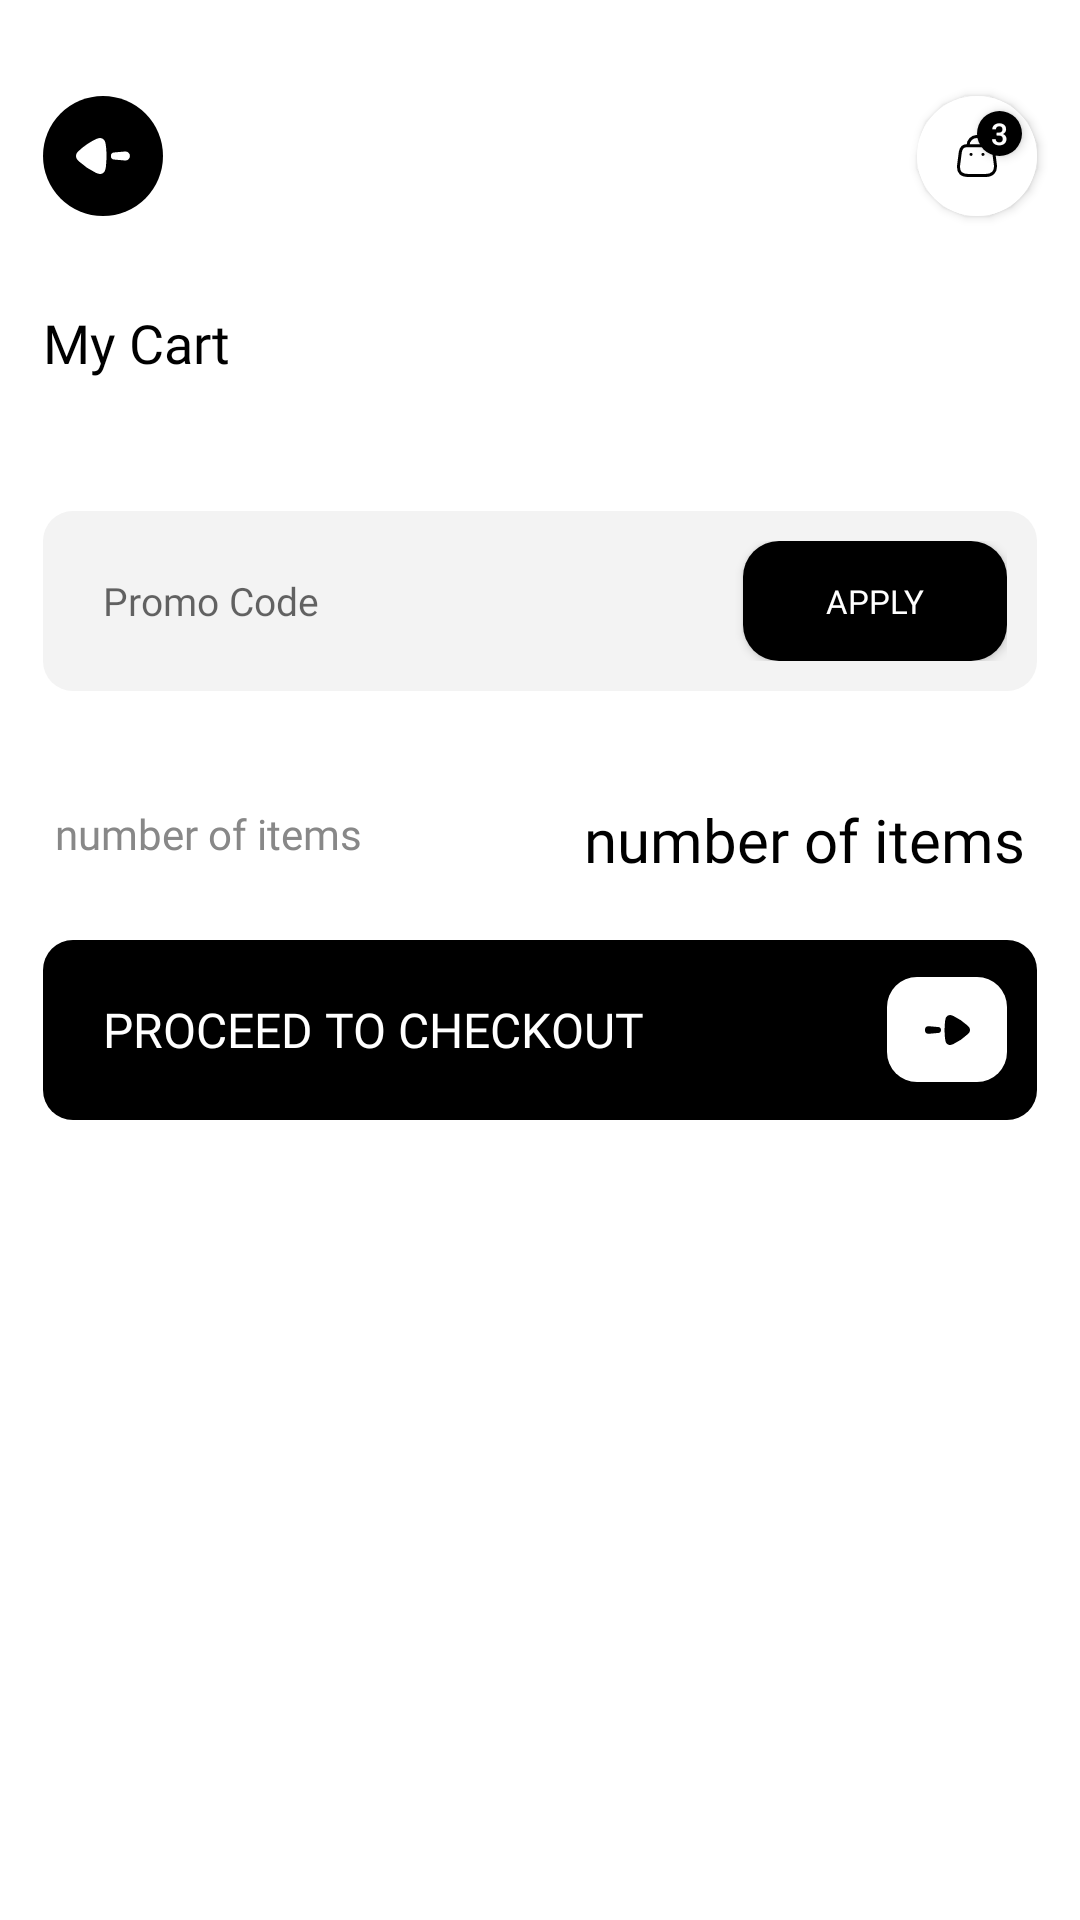

This screen was rendered from an Android layout file. Write that file and the resources it references.
<!-- AndroidManifest.xml: application theme Theme.EcommerceApp -->
<!-- res/layout/fragment_cart.xml -->
<?xml version="1.0" encoding="utf-8"?>
<layout xmlns:tools="http://schemas.android.com/tools"
    xmlns:android="http://schemas.android.com/apk/res/android"
    xmlns:app="http://schemas.android.com/apk/res-auto">

    <androidx.constraintlayout.widget.ConstraintLayout
        android:layout_width="match_parent"
        android:layout_height="match_parent">

        <androidx.constraintlayout.widget.Guideline
            android:id="@+id/guideline41"
            android:layout_width="wrap_content"
            android:layout_height="wrap_content"
            android:orientation="horizontal"
            app:layout_constraintGuide_percent="0.05" />

        <androidx.constraintlayout.widget.Guideline
            android:id="@+id/guideline42"
            android:layout_width="wrap_content"
            android:layout_height="wrap_content"
            android:orientation="vertical"
            app:layout_constraintGuide_percent="0.04" />

        <androidx.constraintlayout.widget.Guideline
            android:id="@+id/guideline43"
            android:layout_width="wrap_content"
            android:layout_height="wrap_content"
            android:orientation="vertical"
            app:layout_constraintGuide_percent="0.96" />

        <ImageButton
            android:id="@+id/backBtn"
            android:layout_width="@dimen/_40dp"
            android:layout_height="@dimen/_40dp"
            android:background="@drawable/circle_btn"
            android:padding="@dimen/_20dp"
            android:scaleType="center"
            android:src="@drawable/back_arrow"
            app:layout_constraintStart_toStartOf="@+id/guideline42"
            app:layout_constraintTop_toTopOf="@+id/guideline41"
            android:contentDescription="@string/back_button_image" />


        <androidx.cardview.widget.CardView
            android:layout_width="@dimen/_40dp"
            android:layout_height="@dimen/_40dp"
            app:cardCornerRadius="@dimen/_500dp"
            app:layout_constraintEnd_toStartOf="@+id/guideline43"
            app:layout_constraintTop_toTopOf="@+id/guideline41">

            <androidx.constraintlayout.widget.ConstraintLayout
                android:layout_width="match_parent"
                android:layout_height="match_parent">

                <ImageButton
                    android:id="@+id/cartNotification"
                    android:layout_width="match_parent"
                    android:layout_height="match_parent"
                    android:background="@color/white"
                    android:scaleType="centerInside"
                    android:src="@drawable/bag_noti"
                    app:layout_constraintBottom_toBottomOf="parent"
                    app:layout_constraintEnd_toEndOf="parent"
                    android:contentDescription="@string/cart_image" />

                <androidx.appcompat.widget.AppCompatButton
                    android:layout_width="@dimen/_15dp"
                    android:layout_height="@dimen/_15dp"
                    android:layout_marginTop="@dimen/_5dp"
                    android:layout_marginEnd="@dimen/_5dp"
                    android:background="@drawable/circle_btn"
                    android:text="@string/_3"
                    android:textColor="@color/white"
                    android:textSize="@dimen/_10sp"
                    app:layout_constraintEnd_toEndOf="@+id/cartNotification"
                    app:layout_constraintTop_toTopOf="@+id/cartNotification" />


            </androidx.constraintlayout.widget.ConstraintLayout>
        </androidx.cardview.widget.CardView>

        <androidx.core.widget.NestedScrollView
            android:layout_width="0dp"
            android:layout_height="0dp"
            android:fillViewport="true"
            android:layout_marginTop="@dimen/_30dp"
            app:layout_constraintBottom_toBottomOf="parent"
            app:layout_constraintEnd_toStartOf="@+id/guideline43"
            app:layout_constraintStart_toStartOf="@+id/guideline42"
            app:layout_constraintTop_toBottomOf="@+id/backBtn">

            <androidx.constraintlayout.widget.ConstraintLayout
                android:layout_width="match_parent"
                android:layout_height="match_parent">

                <TextView
                    android:id="@+id/textView11"
                    android:layout_width="wrap_content"
                    android:layout_height="wrap_content"
                    android:fontFamily="@font/montbold"
                    android:text="@string/my_cart"
                    android:textColor="@color/black"
                    android:textSize="@dimen/_18sp"
                    app:layout_constraintStart_toStartOf="parent"
                    app:layout_constraintTop_toTopOf="parent" />

                <androidx.recyclerview.widget.RecyclerView
                    android:id="@+id/cart_items_rv"
                    android:layout_width="0dp"
                    android:layout_height="wrap_content"
                    android:layout_marginTop="@dimen/_28dp"
                    android:overScrollMode="never"
                    app:layout_constraintEnd_toEndOf="parent"
                    app:layout_constraintHorizontal_bias="0.0"
                    app:layout_constraintStart_toStartOf="parent"
                    app:layout_constraintTop_toBottomOf="@+id/textView11" />
                
                <LinearLayout
                    android:id="@+id/linearLayout"
                    android:layout_width="0dp"
                    android:layout_height="@dimen/_60dp"
                    android:layout_marginTop="@dimen/_16dp"
                    android:background="@drawable/promocode_linearlayout"
                    android:orientation="horizontal"
                    android:padding="@dimen/_10dp"
                    app:layout_constraintEnd_toEndOf="parent"
                    app:layout_constraintStart_toStartOf="parent"
                    app:layout_constraintTop_toBottomOf="@+id/cart_items_rv">

                    <EditText
                        android:layout_width="0dp"
                        android:layout_height="wrap_content"
                        android:layout_gravity="center"
                        android:layout_weight="1"
                        android:background="@null"
                        android:fontFamily="@font/montreglaur"
                        android:hint="@string/promo_code"
                        android:inputType="text"
                        android:paddingStart="@dimen/_10dp"
                        android:textColor="@color/_AAA"
                        android:textCursorDrawable="@null"
                        android:textSize="@dimen/_13sp"
                        tools:ignore="RtlSymmetry" />

                    <androidx.appcompat.widget.AppCompatButton
                        android:layout_width="wrap_content"
                        android:layout_height="wrap_content"
                        android:layout_gravity="center"
                        android:background="@drawable/apply_btn_background"
                        android:text="@string/apply"
                        android:fontFamily="@font/montsemibold"
                        android:textSize="@dimen/_11sp"
                        android:textColor="@color/white" />
                </LinearLayout>

                <TextView
                    android:id="@+id/numberOfCartItems"
                    android:layout_width="wrap_content"
                    android:layout_height="wrap_content"
                    android:layout_marginStart="@dimen/_4dp"
                    android:layout_marginTop="@dimen/_38dp"
                    android:fontFamily="@font/montsemibold"
                    android:text="@string/number_of_items"
                    android:textSize="@dimen/_14sp"
                    android:textColor="@color/_888"
                    app:layout_constraintStart_toStartOf="parent"
                    app:layout_constraintTop_toBottomOf="@+id/linearLayout" />

                <TextView
                    android:id="@+id/priceOfAllCartItems"
                    android:layout_width="wrap_content"
                    android:layout_height="wrap_content"
                    android:layout_marginTop="@dimen/_36dp"
                    android:layout_marginEnd="@dimen/_4dp"
                    android:fontFamily="@font/montsemibold"
                    android:text="@string/number_of_items"
                    android:textColor="@color/black"
                    android:textSize="@dimen/_20sp"
                    app:layout_constraintEnd_toEndOf="parent"
                    app:layout_constraintTop_toBottomOf="@+id/linearLayout" />

                
                <LinearLayout
                    android:id="@+id/linearLayout2"
                    android:layout_width="0dp"
                    android:layout_height="@dimen/_60dp"
                    android:layout_marginTop="@dimen/_26dp"
                    android:background="@drawable/_10_black_rect"
                    android:orientation="horizontal"
                    android:padding="@dimen/_10dp"
                    app:layout_constraintEnd_toEndOf="parent"
                    app:layout_constraintHorizontal_bias="0.0"
                    app:layout_constraintStart_toStartOf="parent"
                    app:layout_constraintTop_toBottomOf="@+id/numberOfCartItems">

                    <androidx.appcompat.widget.AppCompatButton
                        android:id="@+id/proceedToCheckoutBtn"
                        android:layout_width="match_parent"
                        android:layout_height="wrap_content"
                        android:layout_gravity="center"
                        android:layout_weight="1"
                        android:background="@null"
                        android:fontFamily="@font/montsemibold"
                        android:gravity="left |center"
                        android:paddingStart="@dimen/_10dp"
                        android:text="@string/proceed_to_checkout"
                        android:textColor="@color/white"
                        android:textCursorDrawable="@null"
                        android:textSize="@dimen/_16sp"
                        tools:ignore="RtlSymmetry" />

                    <ImageButton
                        android:id="@+id/addToCartBtn"
                        android:layout_width="@dimen/_40dp"
                        android:layout_height="@dimen/_35dp"
                        android:layout_gravity="center"
                        android:background="@drawable/_10_white_rect"
                        android:src="@drawable/back_arrow_black"
                        android:textColor="@color/white"
                        android:contentDescription="@string/proceed_to_checkout_button_image" />
                </LinearLayout>


            </androidx.constraintlayout.widget.ConstraintLayout>
        </androidx.core.widget.NestedScrollView>


    </androidx.constraintlayout.widget.ConstraintLayout>
</layout>
<!-- resources referenced by this layout -->
<resources>
  <color name="_888">#888888</color>
  <color name="_AAA">#FFAAAAAA</color>
  <color name="black">#FF000000</color>
  <color name="white">#FFFFFFFF</color>
  <dimen name="_10dp">10dp</dimen>
  <dimen name="_10sp">10sp</dimen>
  <dimen name="_11sp">11sp</dimen>
  <dimen name="_13sp">13sp</dimen>
  <dimen name="_14sp">14sp</dimen>
  <dimen name="_15dp">15dp</dimen>
  <dimen name="_16dp">16dp</dimen>
  <dimen name="_16sp">16sp</dimen>
  <dimen name="_18sp">18sp</dimen>
  <dimen name="_20dp">20dp</dimen>
  <dimen name="_20sp">20sp</dimen>
  <dimen name="_26dp">26dp</dimen>
  <dimen name="_28dp">28dp</dimen>
  <dimen name="_30dp">30dp</dimen>
  <dimen name="_35dp">35dp</dimen>
  <dimen name="_36dp">36dp</dimen>
  <dimen name="_38dp">38dp</dimen>
  <dimen name="_40dp">40dp</dimen>
  <dimen name="_4dp">4dp</dimen>
  <dimen name="_500dp">500dp</dimen>
  <dimen name="_5dp">5dp</dimen>
  <dimen name="_60dp">60dp</dimen>
  <!-- drawable _10_black_rect (drawable) -->
  <?xml version="1.0" encoding="utf-8"?>
  <shape xmlns:android="http://schemas.android.com/apk/res/android" android:shape="rectangle">
      <solid android:color="@color/black"/>
      <corners android:radius="@dimen/_10dp"/>
  </shape>
  <!-- drawable _10_white_rect (drawable) -->
  <?xml version="1.0" encoding="utf-8"?>
  <shape xmlns:android="http://schemas.android.com/apk/res/android">
      <corners android:radius="@dimen/_10dp"/>
      <solid android:color="@color/white"/>
  </shape>
  <!-- drawable apply_btn_background (drawable) -->
  <?xml version="1.0" encoding="utf-8"?>
  <shape xmlns:android="http://schemas.android.com/apk/res/android">
      <corners android:radius="@dimen/_12dp"/>
      <solid android:color="@color/black"/>
  </shape>
  <!-- drawable circle_btn (drawable) -->
  <?xml version="1.0" encoding="utf-8"?>
  <shape xmlns:android="http://schemas.android.com/apk/res/android">
      <corners android:radius="@dimen/_1000dp"/>
      <solid android:color="@color/black"/>
  
  </shape>
  <!-- drawable promocode_linearlayout (drawable) -->
  <?xml version="1.0" encoding="utf-8"?>
  <shape xmlns:android="http://schemas.android.com/apk/res/android">
      <corners android:radius="@dimen/_10dp"/>
      <solid android:color="@color/_F3F3F3"/>
  </shape>
  <string name="_3">3</string>
  <string name="apply">Apply</string>
  <string name="back_button_image">Back Button Image</string>
  <string name="cart_image">Cart Image</string>
  <string name="my_cart">My Cart</string>
  <string name="number_of_items">number of items</string>
  <string name="proceed_to_checkout">Proceed to checkout</string>
  <string name="proceed_to_checkout_button_image">Proceed To Checkout Button Image</string>
  <string name="promo_code">Promo Code</string>
  <style name="Theme.EcommerceApp" parent="Theme.MaterialComponents.Light.NoActionBar">
          
          <item name="colorPrimary">@color/purple_500</item>
          <item name="colorPrimaryVariant">@color/purple_700</item>
          <item name="colorOnPrimary">@color/white</item>
          
          <item name="colorSecondary">@color/teal_200</item>
          <item name="colorSecondaryVariant">@color/teal_700</item>
          <item name="colorOnSecondary">@color/black</item>
          
  
         <item name="android:windowLayoutInDisplayCutoutMode">shortEdges</item>
          <item name="android:windowTranslucentStatus">true</item>
  
          
      </style>
  <dimen name="_12dp">12dp</dimen>
  <dimen name="_1000dp">1000dp</dimen>
  <color name="_F3F3F3">#F3F3F3</color>
  <color name="purple_500">#FF6200EE</color>
  <color name="purple_700">#FF3700B3</color>
  <color name="teal_200">#FF03DAC5</color>
  <color name="teal_700">#FF018786</color>
</resources>
